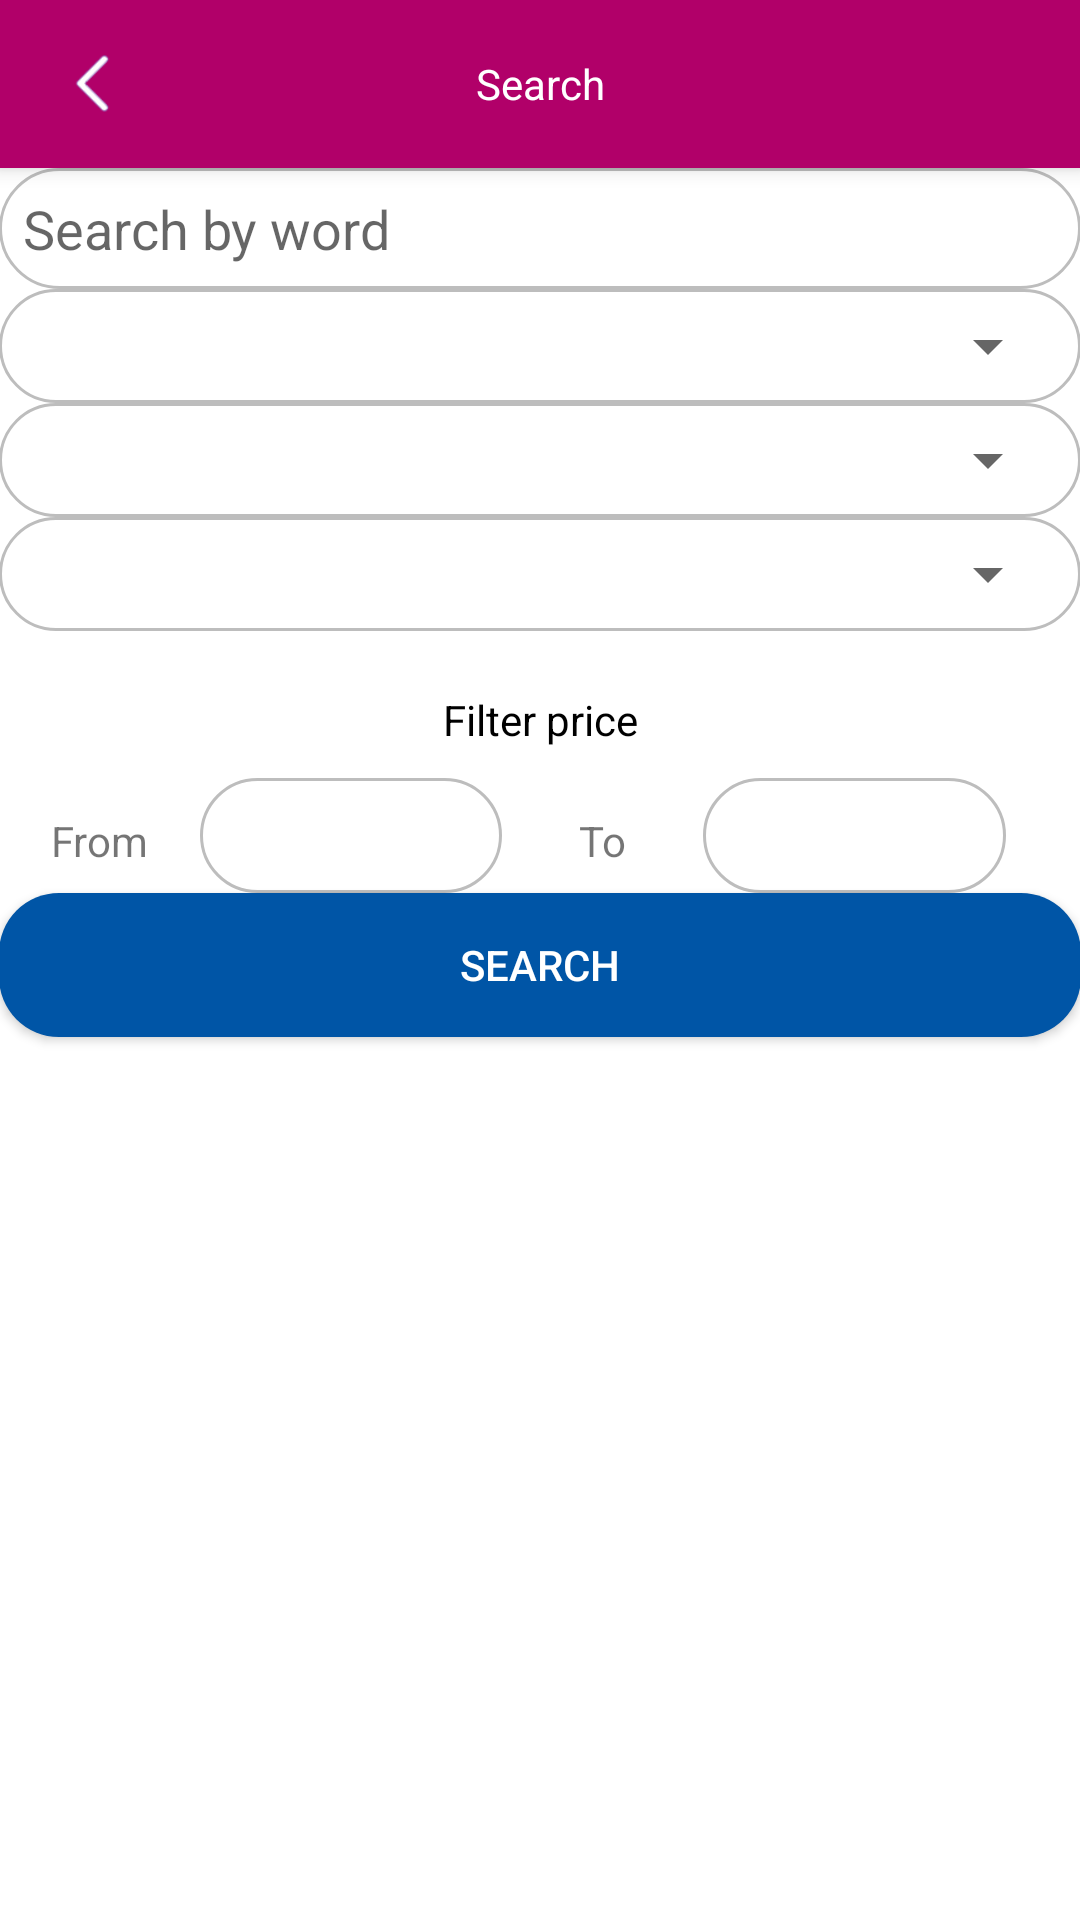

Write the Android layout XML for this screen, with the resource values it uses.
<!-- AndroidManifest.xml: activity theme AppTheme.NoActionBar -->
<!-- res/layout/activity_search.xml -->
<?xml version="1.0" encoding="utf-8"?>
<layout
    xmlns:android="http://schemas.android.com/apk/res/android"
    xmlns:app="http://schemas.android.com/apk/res-auto"
    xmlns:tools="http://schemas.android.com/tools">
<android.support.design.widget.CoordinatorLayout
    android:layout_width="match_parent"
    android:layout_height="match_parent"
    tools:context="com.company.brand.alarousguide.CustomerActivities.SearchActivity">

    <android.support.design.widget.AppBarLayout
        android:layout_width="match_parent"
        android:layout_height="wrap_content"
        android:theme="@style/AppTheme.AppBarOverlay">

        <android.support.v7.widget.Toolbar
            android:id="@+id/tb_toolBar"
            android:layout_width="match_parent"
            android:layout_height="wrap_content"
            android:background="#B10069">


            <ImageView
                android:id="@+id/iv_back"
                android:layout_width="30dp"
                android:layout_height="30dp"
                android:layout_gravity="left"
                android:layout_marginLeft="15dp"
                android:layout_marginRight="15dp"
                android:contentDescription="@string/des"
                android:src="@drawable/icon_back_arrow_english" />

            <TextView
                android:id="@+id/tv_myProfile"
                android:layout_width="wrap_content"
                android:layout_height="wrap_content"
                android:layout_gravity="center"
                android:layout_marginEnd="@dimen/place_autocomplete_prediction_primary_text"
                android:padding="5dp"
                android:text="@string/title_activity_search"
                android:textColor="#FFF" />


        </android.support.v7.widget.Toolbar>

    </android.support.design.widget.AppBarLayout>
    <RelativeLayout xmlns:android="http://schemas.android.com/apk/res/android"
        xmlns:app="http://schemas.android.com/apk/res-auto"
        xmlns:tools="http://schemas.android.com/tools"
        android:layout_width="match_parent"
        android:layout_height="match_parent"
        android:background="@drawable/bg_defualt"
        app:layout_behavior="@string/appbar_scrolling_view_behavior"
        tools:context="com.company.brand.alarousguide.CustomerActivities.SearchActivity"
        tools:showIn="@layout/activity_search">
        <LinearLayout
            android:padding="@dimen/place_autocomplete_button_padding"
            android:layout_margin="@dimen/place_autocomplete_prediction_primary_text"
            android:layout_width="match_parent"
            android:layout_height="match_parent"
            android:orientation="vertical"
            android:background="#fff">
            <EditText
                android:id="@+id/ET_search_name"
                android:layout_width="match_parent"
                android:layout_height="wrap_content"
                android:background="@drawable/border_silver"
                android:padding="8dp"
                android:hint="@string/search_by_name"
                android:layout_marginBottom="@dimen/place_autocomplete_prediction_primary_text"
                />

            <LinearLayout
                android:layout_width="match_parent"
                android:background="@drawable/border_silver"
                android:layout_height="wrap_content"
                android:padding="7dp"
                android:layout_marginBottom="@dimen/place_autocomplete_prediction_primary_text"
                >
                <Spinner
                    android:id="@+id/spinner_sections"
                    android:layout_width="match_parent"
                    android:layout_height="wrap_content"
                    android:prompt="@string/country"
                    />
            </LinearLayout>
            <LinearLayout
                android:layout_width="match_parent"
                android:background="@drawable/border_silver"
                android:layout_height="wrap_content"
                android:padding="7dp"
                android:layout_marginBottom="@dimen/place_autocomplete_prediction_primary_text"
                >
                <Spinner
                    android:id="@+id/spinner_country"
                    android:layout_width="match_parent"
                    android:layout_height="wrap_content"
                    />
            </LinearLayout>
            <LinearLayout
                android:layout_width="match_parent"
                android:background="@drawable/border_silver"
                android:layout_height="wrap_content"
                android:padding="7dp"
                android:layout_marginBottom="@dimen/place_autocomplete_prediction_primary_text"
                >
                <Spinner
                    android:id="@+id/spinner_city"
                    android:layout_width="match_parent"
                    android:layout_height="wrap_content"
                    />
            </LinearLayout>

            <TextView
                android:id="@+id/tv_determine_price"
                android:layout_width="match_parent"
                android:layout_height="wrap_content"
                android:layout_marginTop="20dp"
                android:gravity="center"
                android:text="@string/determine_price"
                android:textColor="#000000" />

            <LinearLayout
                android:layout_width="match_parent"
                android:layout_height="wrap_content"
                android:layout_marginTop="10dp"
                android:orientation="horizontal">

                <TextView
                    android:id="@+id/fromTV"
                    android:layout_width="0dp"
                    android:layout_height="wrap_content"
                    android:layout_weight="1"
                    android:gravity="center"
                    android:text="@string/from" />

                <EditText
                    android:id="@+id/from"
                    android:layout_width="0dp"
                    android:layout_height="wrap_content"
                    android:padding="7dp"
                    android:layout_weight="1.5"
                    android:background="@drawable/border_silver" />

                <TextView
                    android:id="@+id/toTV"
                    android:layout_width="0dp"
                    android:layout_height="wrap_content"
                    android:layout_weight="1"
                    android:gravity="center"
                    android:text="@string/to" />

                <EditText
                    android:id="@+id/to"
                    android:layout_width="0dp"
                    android:layout_height="wrap_content"
                    android:layout_weight="1.5"
                    android:layout_marginEnd="25dp"
                    android:padding="7dp"
                    android:background="@drawable/border_silver" />

            </LinearLayout>

            <Button
                android:id="@+id/search_btn"
                android:layout_marginTop="@dimen/place_autocomplete_prediction_primary_text"
                android:layout_width="match_parent"
                android:background="@drawable/button_blue"
                android:textColor="#fff"
                android:text="@string/title_activity_search"
                android:layout_height="wrap_content" />
        </LinearLayout>
    </RelativeLayout>

</android.support.design.widget.CoordinatorLayout>
</layout>
<!-- resources referenced by this layout -->
<resources>
  <!-- drawable bg_defualt: png bitmap (drawable, 573222 bytes) -->
  <!-- drawable border_silver (drawable) -->
  <?xml version="1.0" encoding="utf-8"?>
  
  <shape xmlns:android="http://schemas.android.com/apk/res/android">
  
      <stroke android:color="#BDBDBD"
          android:width="1dp"></stroke>
      <corners android:radius="50dp"></corners>
  
  </shape>
  <!-- drawable button_blue (drawable) -->
  <?xml version="1.0" encoding="utf-8"?>
  
  <shape xmlns:android="http://schemas.android.com/apk/res/android">
  
      <solid android:color="#0055A6"></solid>
      <corners android:radius="20dp"></corners>
  
  
  </shape>
  <!-- drawable icon_back_arrow_english: png bitmap (drawable, 19776 bytes) -->
  <string name="country">Country</string>
  <string name="des">Des</string>
  <string name="determine_price">Filter price</string>
  <string name="from">From</string>
  <string name="search_by_name">Search by word</string>
  <string name="title_activity_search">Search</string>
  <string name="to">To</string>
  <style name="AppTheme.AppBarOverlay" parent="ThemeOverlay.AppCompat.Dark.ActionBar" />
  <style name="AppTheme.NoActionBar">
          <item name="windowNoTitle">true</item>
          <item name="windowActionBar">false</item>
      </style>
</resources>
